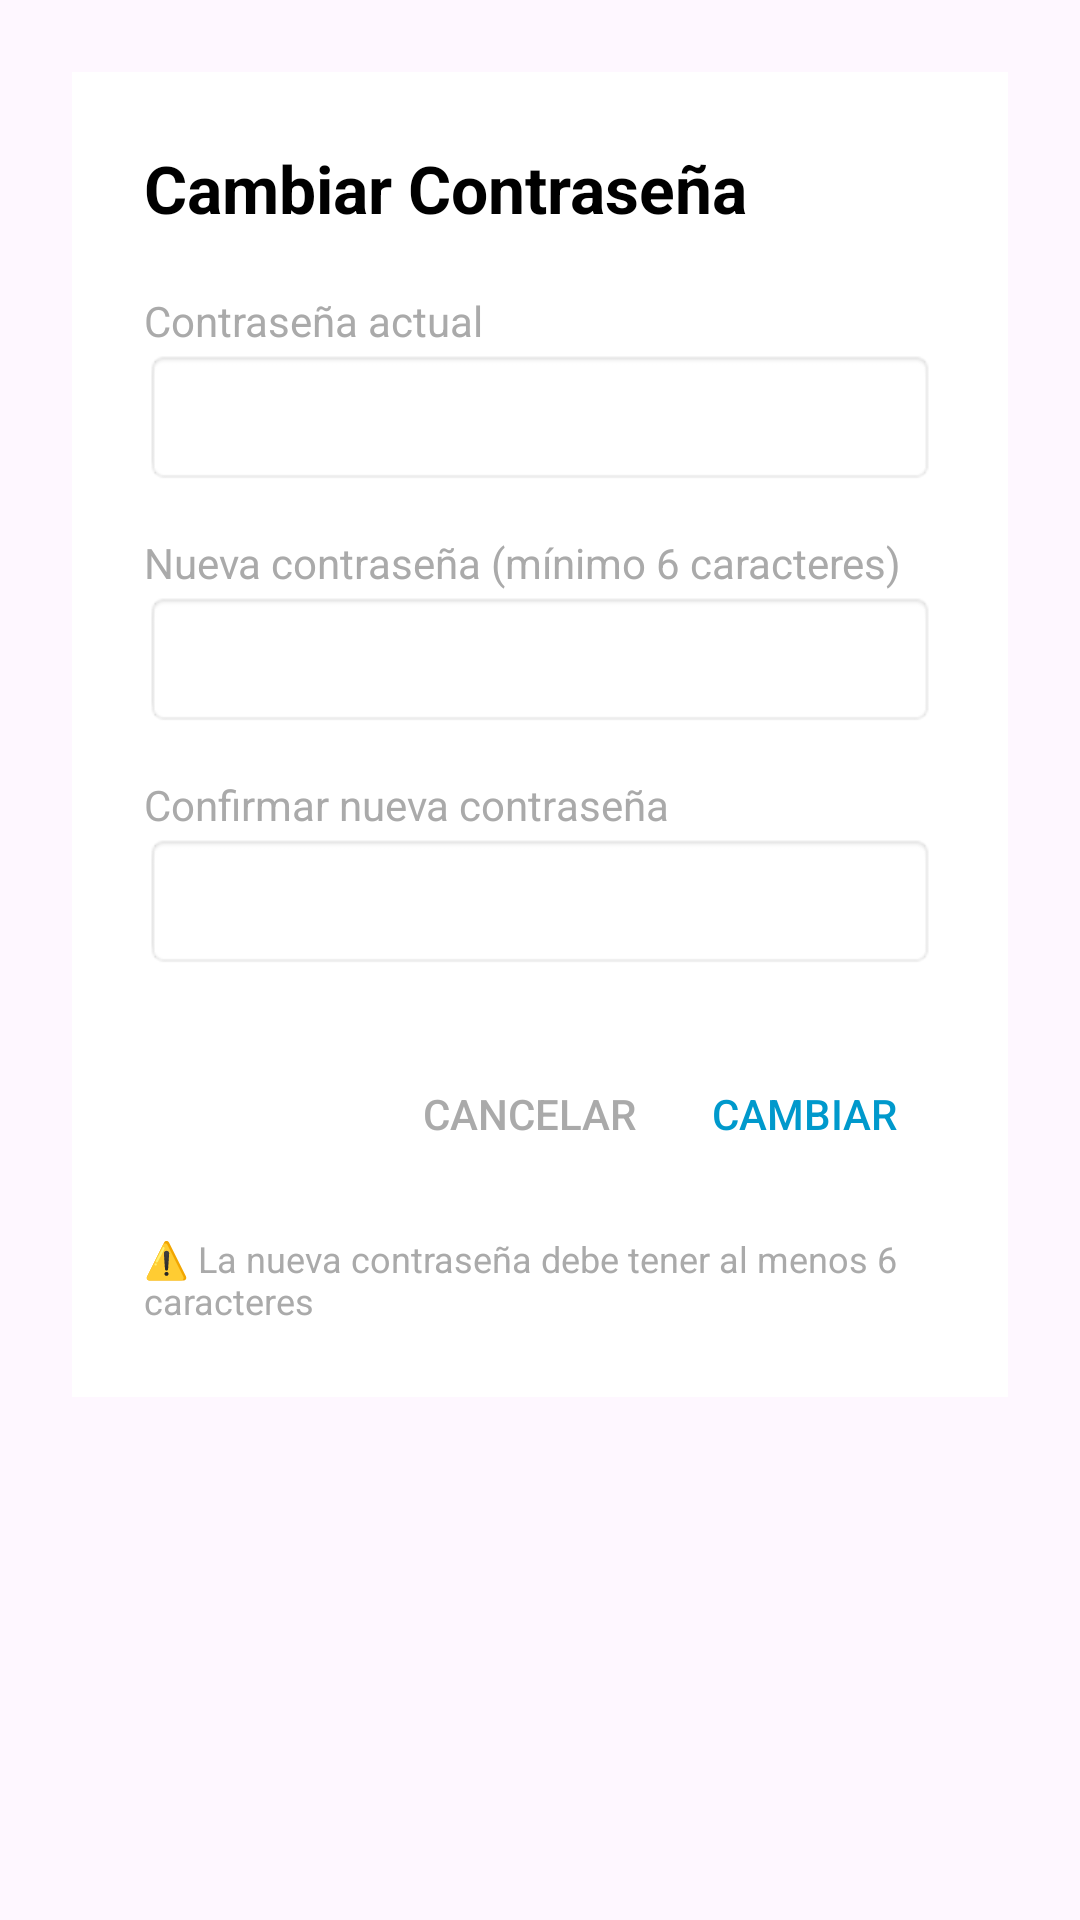

This screen was rendered from an Android layout file. Write that file and the resources it references.
<!-- AndroidManifest.xml: application theme Theme.AppVeterinaria -->
<!-- res/layout/dialogo_cambiar_password.xml -->
<?xml version="1.0" encoding="utf-8"?>
<ScrollView xmlns:android="http://schemas.android.com/apk/res/android"
    android:layout_width="match_parent"
    android:layout_height="wrap_content">

    <LinearLayout
        android:layout_width="match_parent"
        android:layout_height="wrap_content"
        android:layout_margin="24dp"
        android:orientation="vertical"
        android:background="@android:color/white"
        android:padding="24dp">

        <TextView
            android:layout_width="wrap_content"
            android:layout_height="wrap_content"
            android:text="Cambiar Contraseña"
            android:textSize="22sp"
            android:textStyle="bold"
            android:textColor="@android:color/black"
            android:layout_marginBottom="20dp" />

        
        <TextView
            android:layout_width="wrap_content"
            android:layout_height="wrap_content"
            android:text="Contraseña actual"
            android:textSize="14sp"
            android:textColor="@android:color/darker_gray" />
        <EditText
            android:id="@+id/txtContraseñaActual"
            android:layout_width="match_parent"
            android:layout_height="wrap_content"
            android:inputType="textPassword"
            android:background="@android:drawable/editbox_background"
            android:padding="12dp"
            android:textSize="16sp"
            android:layout_marginBottom="16dp" />

        
        <TextView
            android:layout_width="wrap_content"
            android:layout_height="wrap_content"
            android:text="Nueva contraseña (mínimo 6 caracteres)"
            android:textSize="14sp"
            android:textColor="@android:color/darker_gray" />
        <EditText
            android:id="@+id/txtNuevaContraseña"
            android:layout_width="match_parent"
            android:layout_height="wrap_content"
            android:inputType="textPassword"
            android:background="@android:drawable/editbox_background"
            android:padding="12dp"
            android:textSize="16sp"
            android:layout_marginBottom="16dp" />

        
        <TextView
            android:layout_width="wrap_content"
            android:layout_height="wrap_content"
            android:text="Confirmar nueva contraseña"
            android:textSize="14sp"
            android:textColor="@android:color/darker_gray" />
        <EditText
            android:id="@+id/txtConfirmarContraseña"
            android:layout_width="match_parent"
            android:layout_height="wrap_content"
            android:inputType="textPassword"
            android:background="@android:drawable/editbox_background"
            android:padding="12dp"
            android:textSize="16sp"
            android:layout_marginBottom="24dp" />

        
        <LinearLayout
            android:layout_width="match_parent"
            android:layout_height="wrap_content"
            android:orientation="horizontal"
            android:gravity="end">

            <Button
                android:id="@+id/btnCancelarCambiarPassword"
                android:layout_width="wrap_content"
                android:layout_height="wrap_content"
                android:text="Cancelar"
                android:textColor="@android:color/darker_gray"
                android:background="@android:color/transparent"
                android:padding="12dp" />

            <Button
                android:id="@+id/btnCambiarPassword"
                android:layout_width="wrap_content"
                android:layout_height="wrap_content"
                android:text="Cambiar"
                android:textColor="@android:color/holo_blue_dark"
                android:background="@android:color/transparent"
                android:padding="12dp" />

        </LinearLayout>

        <TextView
            android:layout_width="wrap_content"
            android:layout_height="wrap_content"
            android:text="⚠️ La nueva contraseña debe tener al menos 6 caracteres"
            android:textSize="12sp"
            android:textColor="@android:color/darker_gray"
            android:layout_marginTop="16dp" />

    </LinearLayout>
</ScrollView>
<!-- resources referenced by this layout -->
<resources>
  <style name="Theme.AppVeterinaria" parent="Base.Theme.AppVeterinaria" />
  <style name="Base.Theme.AppVeterinaria" parent="Theme.Material3.DayNight.NoActionBar">
          
          
      </style>
</resources>
